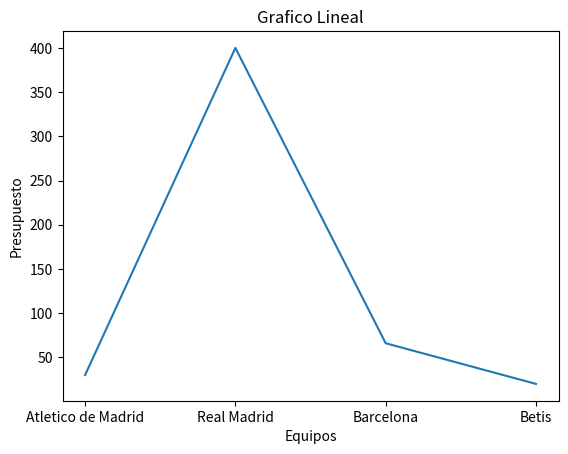

Write the Python code that produced this figure. (Note: this script raises an exception after producing the figure.)
import matplotlib.pyplot as plt 

# La mayoria de los graficos dibujan sus elementos a partir de datos X e Y.
# Clubes (X)
x = ["Atletico de Madrid", "Real Madrid", "Barcelona", "Betis"]
# Valor de mercado (Y)
y = [30, 400, 66, 20]

# Para crear el grafico debemos darle los datos a la libreria mediante plt.bar
plt.plot(x, y)

# Personalizamos el grafico.
plt.title("Grafico Lineal")
plt.xlabel("Equipos")
plt.ylabel("Presupuesto")

# Podemos guardar los graficos en imagenes.
plt.savefig('images/lineal.png')
plt.show()



